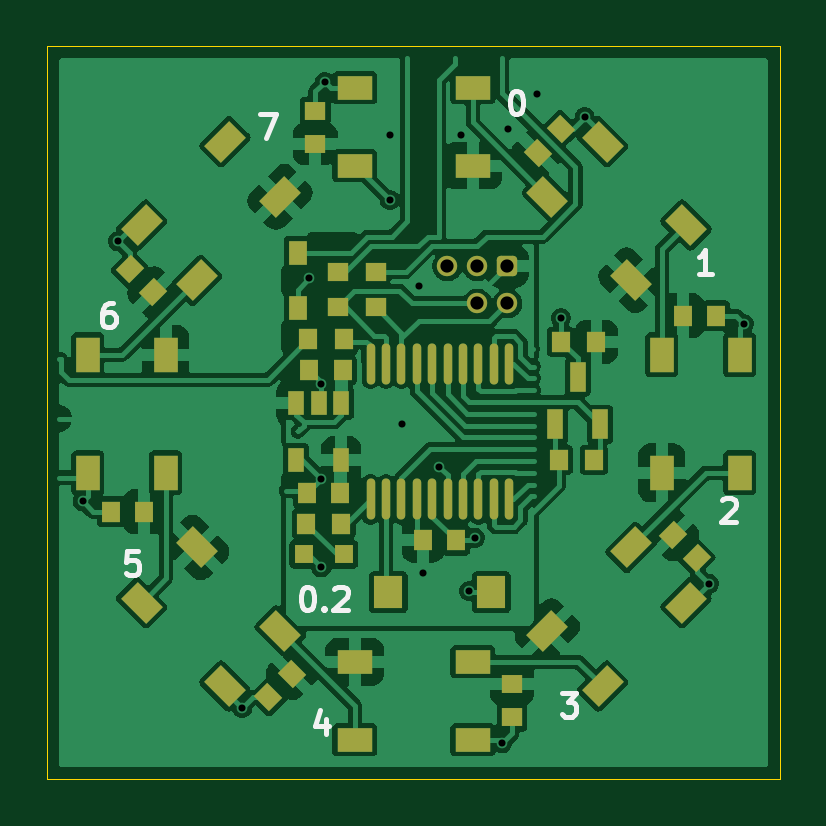
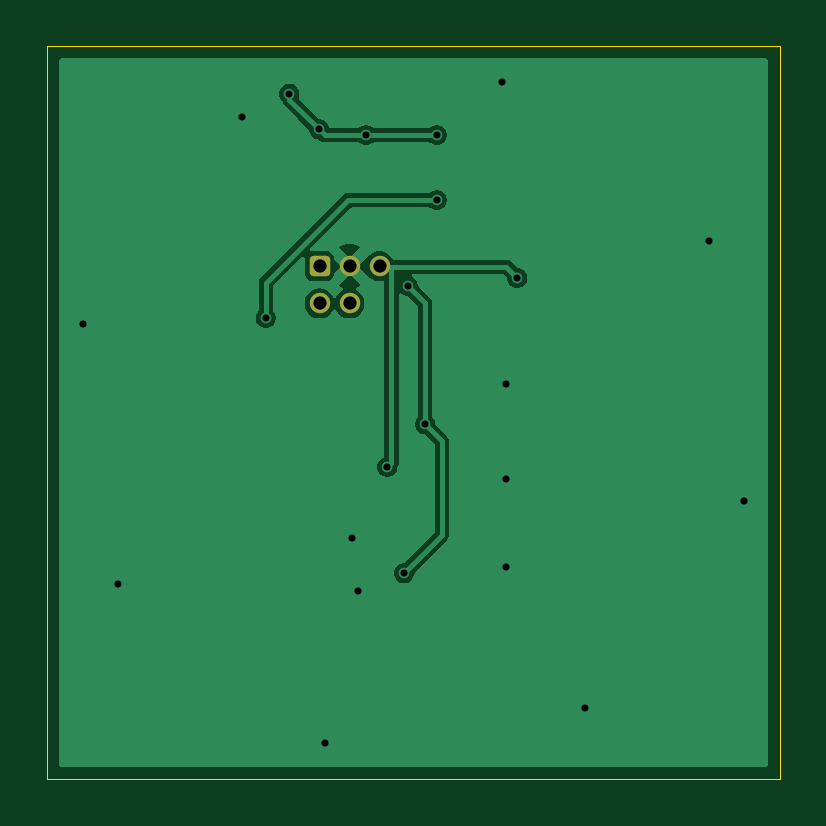
Circuit board: 11 layer files. Board 31.0 x 31.0 mm.
- bottom_copper: vm_rgb_ring_0.2-B_Cu.gbl (14543 bytes)
- bottom_mask: vm_rgb_ring_0.2-B_Mask.gbs (1283 bytes)
- paste: vm_rgb_ring_0.2-B_Paste.gbp (504 bytes)
- bottom_silk: vm_rgb_ring_0.2-B_Silkscreen.gbo (505 bytes)
- outline: vm_rgb_ring_0.2-Edge_Cuts.gm1 (650 bytes)
- top_copper: vm_rgb_ring_0.2-F_Cu.gtl (82199 bytes)
- top_mask: vm_rgb_ring_0.2-F_Mask.gts (4359 bytes)
- paste: vm_rgb_ring_0.2-F_Paste.gtp (3636 bytes)
- top_silk: vm_rgb_ring_0.2-F_Silkscreen.gto (5723 bytes)
- drill: vm_rgb_ring_0.2-NPTH.drl (269 bytes)
- drill: vm_rgb_ring_0.2-PTH.drl (707 bytes)

=== bottom_copper: vm_rgb_ring_0.2-B_Cu.gbl (14543 bytes, source omitted) ===
=== bottom_mask: vm_rgb_ring_0.2-B_Mask.gbs (1283 bytes, source withheld) ===
=== paste: vm_rgb_ring_0.2-B_Paste.gbp ===
G04 #@! TF.GenerationSoftware,KiCad,Pcbnew,9.0.0*
G04 #@! TF.CreationDate,2025-03-28T12:53:33+00:00*
G04 #@! TF.ProjectId,vm_rgb_ring_0.2,766d5f72-6762-45f7-9269-6e675f302e32,v0.2*
G04 #@! TF.SameCoordinates,PX4f64b50PY4749830*
G04 #@! TF.FileFunction,Paste,Bot*
G04 #@! TF.FilePolarity,Positive*
%FSLAX45Y45*%
G04 Gerber Fmt 4.5, Leading zero omitted, Abs format (unit mm)*
G04 Created by KiCad (PCBNEW 9.0.0) date 2025-03-28 12:53:33*
%MOMM*%
%LPD*%
G01*
G04 APERTURE LIST*
G04 APERTURE END LIST*
M02*

=== bottom_silk: vm_rgb_ring_0.2-B_Silkscreen.gbo ===
G04 #@! TF.GenerationSoftware,KiCad,Pcbnew,9.0.0*
G04 #@! TF.CreationDate,2025-03-28T12:53:33+00:00*
G04 #@! TF.ProjectId,vm_rgb_ring_0.2,766d5f72-6762-45f7-9269-6e675f302e32,v0.2*
G04 #@! TF.SameCoordinates,PX4f64b50PY4749830*
G04 #@! TF.FileFunction,Legend,Bot*
G04 #@! TF.FilePolarity,Positive*
%FSLAX45Y45*%
G04 Gerber Fmt 4.5, Leading zero omitted, Abs format (unit mm)*
G04 Created by KiCad (PCBNEW 9.0.0) date 2025-03-28 12:53:33*
%MOMM*%
%LPD*%
G01*
G04 APERTURE LIST*
G04 APERTURE END LIST*
M02*

=== outline: vm_rgb_ring_0.2-Edge_Cuts.gm1 ===
G04 #@! TF.GenerationSoftware,KiCad,Pcbnew,9.0.0*
G04 #@! TF.CreationDate,2025-03-28T12:53:33+00:00*
G04 #@! TF.ProjectId,vm_rgb_ring_0.2,766d5f72-6762-45f7-9269-6e675f302e32,v0.2*
G04 #@! TF.SameCoordinates,PX4f64b50PY4749830*
G04 #@! TF.FileFunction,Profile,NP*
%FSLAX45Y45*%
G04 Gerber Fmt 4.5, Leading zero omitted, Abs format (unit mm)*
G04 Created by KiCad (PCBNEW 9.0.0) date 2025-03-28 12:53:33*
%MOMM*%
%LPD*%
G01*
G04 APERTURE LIST*
G04 #@! TA.AperFunction,Profile*
%ADD10C,0.050000*%
G04 #@! TD*
G04 APERTURE END LIST*
D10*
X-1550000Y1550000D02*
X1550000Y1550000D01*
X1550000Y-1550000D01*
X-1550000Y-1550000D01*
X-1550000Y1550000D01*
M02*

=== top_copper: vm_rgb_ring_0.2-F_Cu.gtl (82199 bytes, source omitted) ===
=== top_mask: vm_rgb_ring_0.2-F_Mask.gts (4359 bytes, source withheld) ===
=== paste: vm_rgb_ring_0.2-F_Paste.gtp ===
G04 #@! TF.GenerationSoftware,KiCad,Pcbnew,9.0.0*
G04 #@! TF.CreationDate,2025-03-28T12:53:33+00:00*
G04 #@! TF.ProjectId,vm_rgb_ring_0.2,766d5f72-6762-45f7-9269-6e675f302e32,v0.2*
G04 #@! TF.SameCoordinates,PX4f64b50PY4749830*
G04 #@! TF.FileFunction,Paste,Top*
G04 #@! TF.FilePolarity,Positive*
%FSLAX45Y45*%
G04 Gerber Fmt 4.5, Leading zero omitted, Abs format (unit mm)*
G04 Created by KiCad (PCBNEW 9.0.0) date 2025-03-28 12:53:33*
%MOMM*%
%LPD*%
G01*
G04 APERTURE LIST*
G04 Aperture macros list*
%AMRotRect*
0 Rectangle, with rotation*
0 The origin of the aperture is its center*
0 $1 length*
0 $2 width*
0 $3 Rotation angle, in degrees counterclockwise*
0 Add horizontal line*
21,1,$1,$2,0,0,$3*%
G04 Aperture macros list end*
%ADD10R,0.900000X0.800000*%
%ADD11R,0.860000X0.810000*%
%ADD12RotRect,1.500000X1.000000X45.000000*%
%ADD13RotRect,1.500000X1.000000X225.000000*%
%ADD14R,0.700000X1.000000*%
%ADD15R,0.800000X0.800000*%
%ADD16R,1.000000X1.500000*%
%ADD17RotRect,0.800000X0.900000X225.000000*%
%ADD18R,0.700000X1.250000*%
%ADD19R,0.800000X0.900000*%
%ADD20R,0.810000X0.860000*%
%ADD21O,0.360000X1.740000*%
%ADD22R,1.500000X1.000000*%
%ADD23RotRect,0.800000X0.900000X135.000000*%
%ADD24RotRect,1.500000X1.000000X135.000000*%
%ADD25R,1.230000X1.360000*%
%ADD26RotRect,1.500000X1.000000X315.000000*%
%ADD27RotRect,0.800000X0.900000X315.000000*%
%ADD28RotRect,0.800000X0.900000X45.000000*%
%ADD29R,0.750000X1.000000*%
G04 APERTURE END LIST*
D10*
X-415341Y1277748D03*
X-415341Y1137748D03*
D11*
X-160000Y445000D03*
X-160000Y595000D03*
D12*
X567335Y-924574D03*
X800681Y-1157919D03*
X1154234Y-804366D03*
X920889Y-571021D03*
D10*
X417506Y-1290000D03*
X417506Y-1150000D03*
D13*
X-564035Y913903D03*
X-797381Y1147249D03*
X-1150934Y793695D03*
X-917589Y560350D03*
D14*
X-305000Y40000D03*
X-400000Y40000D03*
X-495000Y40000D03*
X-495000Y-200000D03*
X-305000Y-200000D03*
D15*
X-295000Y-600000D03*
X-465000Y-600000D03*
D11*
X-320000Y445000D03*
X-320000Y595000D03*
D16*
X1051650Y-255335D03*
X1381650Y-255335D03*
X1381650Y244665D03*
X1051650Y244665D03*
D17*
X625000Y1200000D03*
X526005Y1101005D03*
D18*
X600000Y-50000D03*
X790000Y-50000D03*
X695000Y150000D03*
D19*
X-310000Y-340000D03*
X-450000Y-340000D03*
D20*
X615000Y-200000D03*
X765000Y-200000D03*
D21*
X-181000Y-367000D03*
X-116000Y-367000D03*
X-51000Y-367000D03*
X14000Y-367000D03*
X80000Y-367000D03*
X145000Y-367000D03*
X210000Y-367000D03*
X275000Y-367000D03*
X340000Y-367000D03*
X405000Y-367000D03*
X405000Y207000D03*
X340000Y207000D03*
X275000Y207000D03*
X210000Y207000D03*
X145000Y207000D03*
X80000Y207000D03*
X14000Y207000D03*
X-51000Y207000D03*
X-116000Y207000D03*
X-181000Y207000D03*
D22*
X-248350Y-1055335D03*
X-248350Y-1385335D03*
X251650Y-1385335D03*
X251650Y-1055335D03*
D19*
X-1279163Y-419171D03*
X-1139163Y-419171D03*
D23*
X1198772Y-616861D03*
X1099777Y-517866D03*
D24*
X920889Y560350D03*
X1154234Y793695D03*
X800681Y1147249D03*
X567335Y913903D03*
D19*
X1281061Y409918D03*
X1141061Y409918D03*
D16*
X-1048350Y244665D03*
X-1378350Y244665D03*
X-1378350Y-255335D03*
X-1048350Y-255335D03*
D25*
X330000Y-760000D03*
X-106000Y-760000D03*
D20*
X-295000Y310000D03*
X-445000Y310000D03*
D22*
X251650Y1044665D03*
X251650Y1374665D03*
X-248350Y1374665D03*
X-248350Y1044665D03*
D19*
X40000Y-540000D03*
X180000Y-540000D03*
D26*
X-917589Y-571021D03*
X-1150934Y-804366D03*
X-797381Y-1157919D03*
X-564035Y-924574D03*
D27*
X-1199994Y608071D03*
X-1100999Y509076D03*
D19*
X-300000Y180000D03*
X-440000Y180000D03*
D20*
X-305000Y-470000D03*
X-455000Y-470000D03*
X775000Y300000D03*
X625000Y300000D03*
D28*
X-613780Y-1204996D03*
X-514785Y-1106001D03*
D29*
X-490000Y677000D03*
X-490000Y443000D03*
M02*

=== top_silk: vm_rgb_ring_0.2-F_Silkscreen.gto ===
G04 #@! TF.GenerationSoftware,KiCad,Pcbnew,9.0.0*
G04 #@! TF.CreationDate,2025-03-28T12:53:33+00:00*
G04 #@! TF.ProjectId,vm_rgb_ring_0.2,766d5f72-6762-45f7-9269-6e675f302e32,v0.2*
G04 #@! TF.SameCoordinates,PX4f64b50PY4749830*
G04 #@! TF.FileFunction,Legend,Top*
G04 #@! TF.FilePolarity,Positive*
%FSLAX45Y45*%
G04 Gerber Fmt 4.5, Leading zero omitted, Abs format (unit mm)*
G04 Created by KiCad (PCBNEW 9.0.0) date 2025-03-28 12:53:33*
%MOMM*%
%LPD*%
G01*
G04 APERTURE LIST*
%ADD10C,0.200000*%
G04 APERTURE END LIST*
D10*
X-1270176Y463278D02*
X-1289223Y463278D01*
X-1289223Y463278D02*
X-1298747Y458516D01*
X-1298747Y458516D02*
X-1303509Y453754D01*
X-1303509Y453754D02*
X-1313033Y439469D01*
X-1313033Y439469D02*
X-1317795Y420421D01*
X-1317795Y420421D02*
X-1317795Y382326D01*
X-1317795Y382326D02*
X-1313033Y372802D01*
X-1313033Y372802D02*
X-1308271Y368040D01*
X-1308271Y368040D02*
X-1298747Y363278D01*
X-1298747Y363278D02*
X-1279699Y363278D01*
X-1279699Y363278D02*
X-1270176Y368040D01*
X-1270176Y368040D02*
X-1265414Y372802D01*
X-1265414Y372802D02*
X-1260652Y382326D01*
X-1260652Y382326D02*
X-1260652Y406135D01*
X-1260652Y406135D02*
X-1265414Y415659D01*
X-1265414Y415659D02*
X-1270176Y420421D01*
X-1270176Y420421D02*
X-1279699Y425183D01*
X-1279699Y425183D02*
X-1298747Y425183D01*
X-1298747Y425183D02*
X-1308271Y420421D01*
X-1308271Y420421D02*
X-1313033Y415659D01*
X-1313033Y415659D02*
X-1317795Y406135D01*
X-370176Y-1295055D02*
X-370176Y-1361722D01*
X-393985Y-1256960D02*
X-417795Y-1328389D01*
X-417795Y-1328389D02*
X-355890Y-1328389D01*
X1264348Y588278D02*
X1207205Y588278D01*
X1235777Y588278D02*
X1235777Y688278D01*
X1235777Y688278D02*
X1226253Y673992D01*
X1226253Y673992D02*
X1216729Y664469D01*
X1216729Y664469D02*
X1207205Y659707D01*
X-647557Y1263278D02*
X-580890Y1263278D01*
X-580890Y1263278D02*
X-623747Y1163278D01*
X1307205Y-371246D02*
X1311967Y-366484D01*
X1311967Y-366484D02*
X1321491Y-361722D01*
X1321491Y-361722D02*
X1345301Y-361722D01*
X1345301Y-361722D02*
X1354824Y-366484D01*
X1354824Y-366484D02*
X1359586Y-371246D01*
X1359586Y-371246D02*
X1364348Y-380769D01*
X1364348Y-380769D02*
X1364348Y-390293D01*
X1364348Y-390293D02*
X1359586Y-404579D01*
X1359586Y-404579D02*
X1302444Y-461722D01*
X1302444Y-461722D02*
X1364348Y-461722D01*
X431015Y1363278D02*
X440539Y1363278D01*
X440539Y1363278D02*
X450062Y1358516D01*
X450062Y1358516D02*
X454824Y1353754D01*
X454824Y1353754D02*
X459586Y1344231D01*
X459586Y1344231D02*
X464348Y1325183D01*
X464348Y1325183D02*
X464348Y1301373D01*
X464348Y1301373D02*
X459586Y1282326D01*
X459586Y1282326D02*
X454824Y1272802D01*
X454824Y1272802D02*
X450062Y1268040D01*
X450062Y1268040D02*
X440539Y1263278D01*
X440539Y1263278D02*
X431015Y1263278D01*
X431015Y1263278D02*
X421491Y1268040D01*
X421491Y1268040D02*
X416729Y1272802D01*
X416729Y1272802D02*
X411967Y1282326D01*
X411967Y1282326D02*
X407205Y1301373D01*
X407205Y1301373D02*
X407205Y1325183D01*
X407205Y1325183D02*
X411967Y1344231D01*
X411967Y1344231D02*
X416729Y1353754D01*
X416729Y1353754D02*
X421491Y1358516D01*
X421491Y1358516D02*
X431015Y1363278D01*
X-453985Y-736722D02*
X-444461Y-736722D01*
X-444461Y-736722D02*
X-434937Y-741484D01*
X-434937Y-741484D02*
X-430176Y-746246D01*
X-430176Y-746246D02*
X-425414Y-755769D01*
X-425414Y-755769D02*
X-420652Y-774817D01*
X-420652Y-774817D02*
X-420652Y-798627D01*
X-420652Y-798627D02*
X-425414Y-817674D01*
X-425414Y-817674D02*
X-430176Y-827198D01*
X-430176Y-827198D02*
X-434937Y-831960D01*
X-434937Y-831960D02*
X-444461Y-836722D01*
X-444461Y-836722D02*
X-453985Y-836722D01*
X-453985Y-836722D02*
X-463509Y-831960D01*
X-463509Y-831960D02*
X-468271Y-827198D01*
X-468271Y-827198D02*
X-473033Y-817674D01*
X-473033Y-817674D02*
X-477795Y-798627D01*
X-477795Y-798627D02*
X-477795Y-774817D01*
X-477795Y-774817D02*
X-473033Y-755769D01*
X-473033Y-755769D02*
X-468271Y-746246D01*
X-468271Y-746246D02*
X-463509Y-741484D01*
X-463509Y-741484D02*
X-453985Y-736722D01*
X-377795Y-827198D02*
X-373033Y-831960D01*
X-373033Y-831960D02*
X-377795Y-836722D01*
X-377795Y-836722D02*
X-382556Y-831960D01*
X-382556Y-831960D02*
X-377795Y-827198D01*
X-377795Y-827198D02*
X-377795Y-836722D01*
X-334938Y-746246D02*
X-330176Y-741484D01*
X-330176Y-741484D02*
X-320652Y-736722D01*
X-320652Y-736722D02*
X-296842Y-736722D01*
X-296842Y-736722D02*
X-287319Y-741484D01*
X-287319Y-741484D02*
X-282557Y-746246D01*
X-282557Y-746246D02*
X-277795Y-755769D01*
X-277795Y-755769D02*
X-277795Y-765293D01*
X-277795Y-765293D02*
X-282557Y-779579D01*
X-282557Y-779579D02*
X-339699Y-836722D01*
X-339699Y-836722D02*
X-277795Y-836722D01*
X-1165414Y-586722D02*
X-1213033Y-586722D01*
X-1213033Y-586722D02*
X-1217795Y-634341D01*
X-1217795Y-634341D02*
X-1213033Y-629579D01*
X-1213033Y-629579D02*
X-1203509Y-624817D01*
X-1203509Y-624817D02*
X-1179699Y-624817D01*
X-1179699Y-624817D02*
X-1170176Y-629579D01*
X-1170176Y-629579D02*
X-1165414Y-634341D01*
X-1165414Y-634341D02*
X-1160652Y-643865D01*
X-1160652Y-643865D02*
X-1160652Y-667674D01*
X-1160652Y-667674D02*
X-1165414Y-677198D01*
X-1165414Y-677198D02*
X-1170176Y-681960D01*
X-1170176Y-681960D02*
X-1179699Y-686722D01*
X-1179699Y-686722D02*
X-1203509Y-686722D01*
X-1203509Y-686722D02*
X-1213033Y-681960D01*
X-1213033Y-681960D02*
X-1217795Y-677198D01*
X627444Y-1186722D02*
X689348Y-1186722D01*
X689348Y-1186722D02*
X656015Y-1224817D01*
X656015Y-1224817D02*
X670301Y-1224817D01*
X670301Y-1224817D02*
X679824Y-1229579D01*
X679824Y-1229579D02*
X684586Y-1234341D01*
X684586Y-1234341D02*
X689348Y-1243865D01*
X689348Y-1243865D02*
X689348Y-1267674D01*
X689348Y-1267674D02*
X684586Y-1277198D01*
X684586Y-1277198D02*
X679824Y-1281960D01*
X679824Y-1281960D02*
X670301Y-1286722D01*
X670301Y-1286722D02*
X641729Y-1286722D01*
X641729Y-1286722D02*
X632205Y-1281960D01*
X632205Y-1281960D02*
X627444Y-1277198D01*
M02*

=== drill: vm_rgb_ring_0.2-NPTH.drl ===
M48
; DRILL file {KiCad 9.0.0} date 2025-03-28T12:53:33+0000
; FORMAT={-:-/ absolute / metric / decimal}
; #@! TF.CreationDate,2025-03-28T12:53:33+00:00
; #@! TF.GenerationSoftware,Kicad,Pcbnew,9.0.0
; #@! TF.FileFunction,NonPlated,1,2,NPTH
FMAT,2
METRIC
%
G90
G05
M30

=== drill: vm_rgb_ring_0.2-PTH.drl ===
M48
; DRILL file {KiCad 9.0.0} date 2025-03-28T12:53:33+0000
; FORMAT={-:-/ absolute / metric / decimal}
; #@! TF.CreationDate,2025-03-28T12:53:33+00:00
; #@! TF.GenerationSoftware,Kicad,Pcbnew,9.0.0
; #@! TF.FileFunction,Plated,1,2,PTH
FMAT,2
METRIC
; #@! TA.AperFunction,Plated,PTH,ViaDrill
T1C0.300
; #@! TA.AperFunction,Plated,PTH,ComponentDrill
T2C0.559
%
G90
G05
T1
X-14.0Y-3.75
X-12.5Y7.25
X-7.25Y-12.5
X-4.4Y5.7
X-3.9Y1.2
X-3.9Y-2.8
X-3.9Y-6.55
X-3.75Y14.0
X-1.0Y11.75
X-1.0Y9.0
X-0.5Y-0.5
X0.225Y5.358
X0.4Y-6.8
X1.1Y-2.3
X2.0Y11.75
X2.35Y-7.55
X2.6Y-5.3
X3.75Y-14.0
X4.0Y12.0
X5.25Y13.5
X6.25Y4.0
X7.25Y12.5
X12.5Y-7.25
X14.0Y3.75
T2
X1.435Y6.2
X2.705Y6.2
X2.705Y4.625
X3.975Y6.2
X3.975Y4.625
M30

